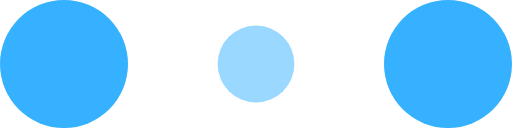
t = 0.00 s
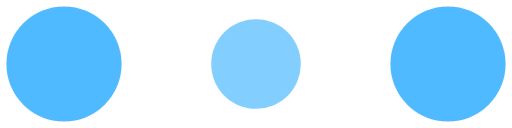
t = 0.10 s
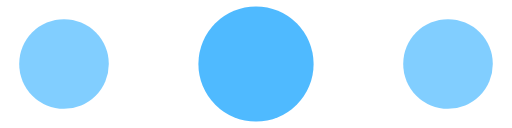
t = 0.30 s
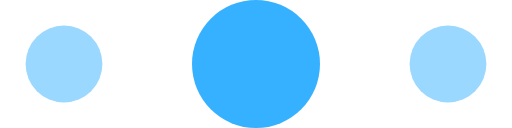
t = 0.40 s
t = 0.50 s: frame unchanged from t = 0.30 s, image omitted
t = 0.70 s: frame unchanged from t = 0.10 s, image omitted

The animated SVG that drew these frames (rendered in a browser with its animation timeline set to each time). Animation: 6 SMIL elements (animate=6); one cycle of 0.80 s, repeats indefinitely.

<!-- By Sam Herbert (@sherb), for everyone. More @ http://goo.gl/7AJzbL -->
<svg width="120" height="30" viewBox="0 0 120 30" xmlns="http://www.w3.org/2000/svg" fill="#36B1FF">
    <circle cx="15" cy="15" r="15">
        <animate attributeName="r" from="15" to="15"
                 begin="0s" dur="0.8s"
                 values="15;9;15" calcMode="linear"
                 repeatCount="indefinite" />
        <animate attributeName="fill-opacity" from="1" to="1"
                 begin="0s" dur="0.8s"
                 values="1;.5;1" calcMode="linear"
                 repeatCount="indefinite" />
    </circle>
    <circle cx="60" cy="15" r="9" fill-opacity="0.3">
        <animate attributeName="r" from="9" to="9"
                 begin="0s" dur="0.8s"
                 values="9;15;9" calcMode="linear"
                 repeatCount="indefinite" />
        <animate attributeName="fill-opacity" from="0.5" to="0.5"
                 begin="0s" dur="0.8s"
                 values=".5;1;.5" calcMode="linear"
                 repeatCount="indefinite" />
    </circle>
    <circle cx="105" cy="15" r="15">
        <animate attributeName="r" from="15" to="15"
                 begin="0s" dur="0.8s"
                 values="15;9;15" calcMode="linear"
                 repeatCount="indefinite" />
        <animate attributeName="fill-opacity" from="1" to="1"
                 begin="0s" dur="0.8s"
                 values="1;.5;1" calcMode="linear"
                 repeatCount="indefinite" />
    </circle>
</svg>
